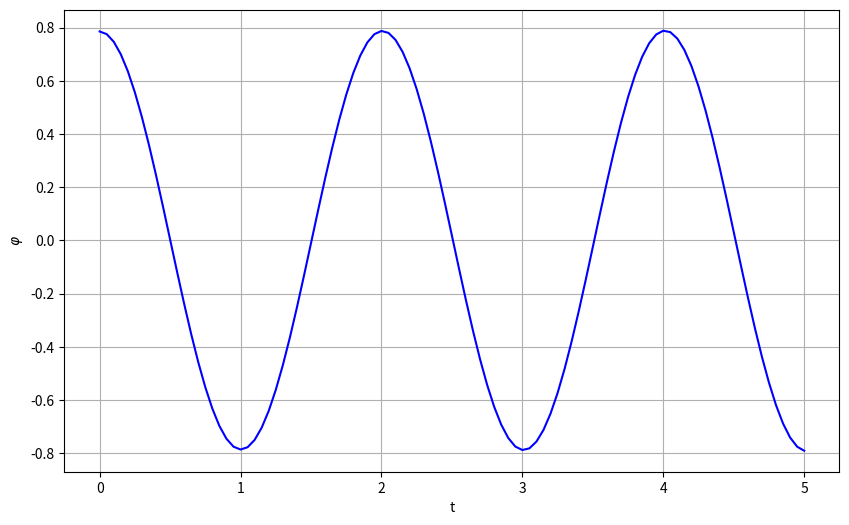

Here is the Python script that generated this plot:
import numpy as np 
#import scipy 
import matplotlib.pyplot as plt
from numpy import pi as pi
from scipy.integrate import solve_ivp

g=9.81
l=1
phi_0=pi/4

t_max=5
t=np.linspace(0, t_max, 101)

def xdot_fkt(t, x, *args):
    xdot= [x[1], -g/l*x[0]]
    return xdot

x0=[phi_0, 0]

sol = solve_ivp(xdot_fkt, [0, t_max], x0, t_eval=t, method='LSODA', args=(g, l))
t=sol.t; x=sol.y;
phi=x[0]; dot_phi=x[1]


fig=plt.figure(1, figsize=(10,6)); fig.clf()
ax = fig.add_subplot(111)
ax.plot(t, phi, 'b')
ax.grid()
ax.set_xlabel('t')
ax.set_ylabel('$\\varphi$') # \ bedeutet Sonderzeichen (z.B.: \n). Um ein \ zu bekommen:'\\'

